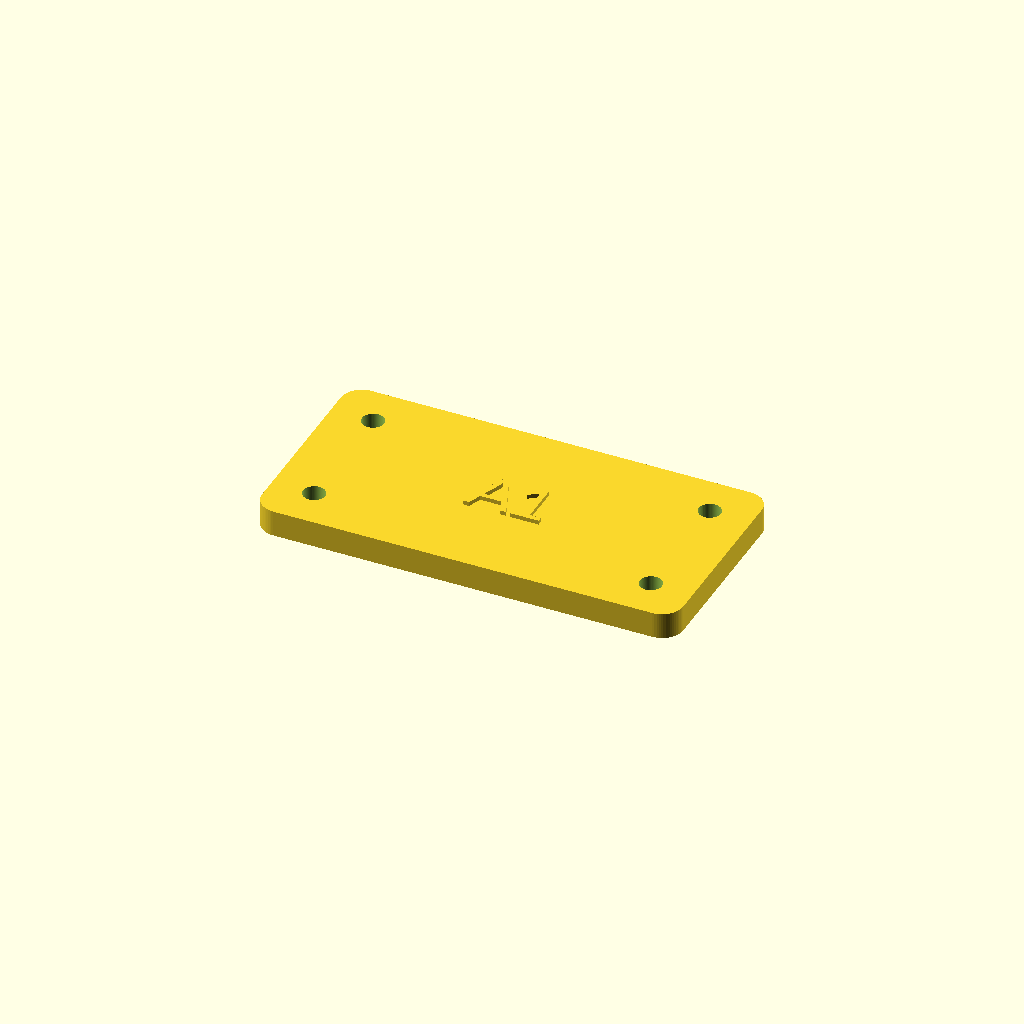
Cell 1: rendered with the file's own defaults.
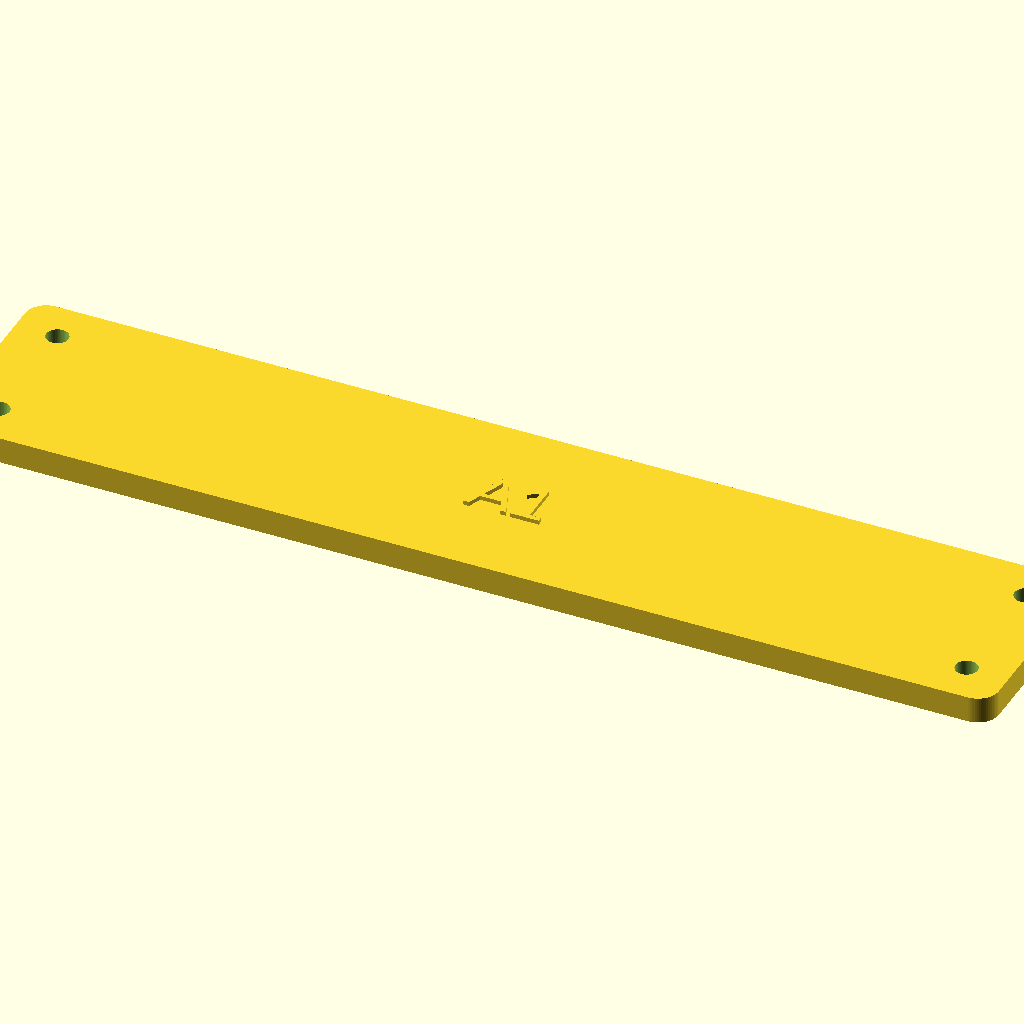
Cell 2: the same model with plate_w = 200.
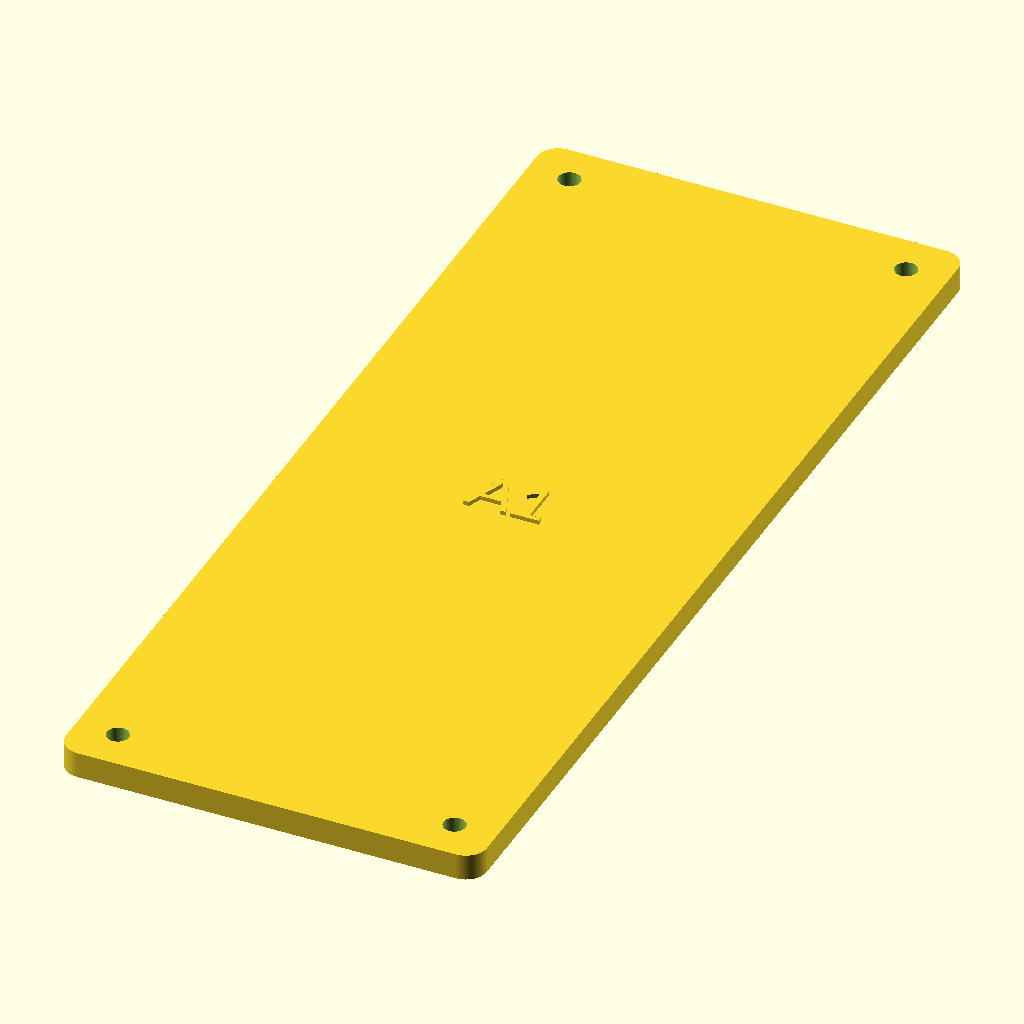
Cell 3: the same model with plate_d = 200.
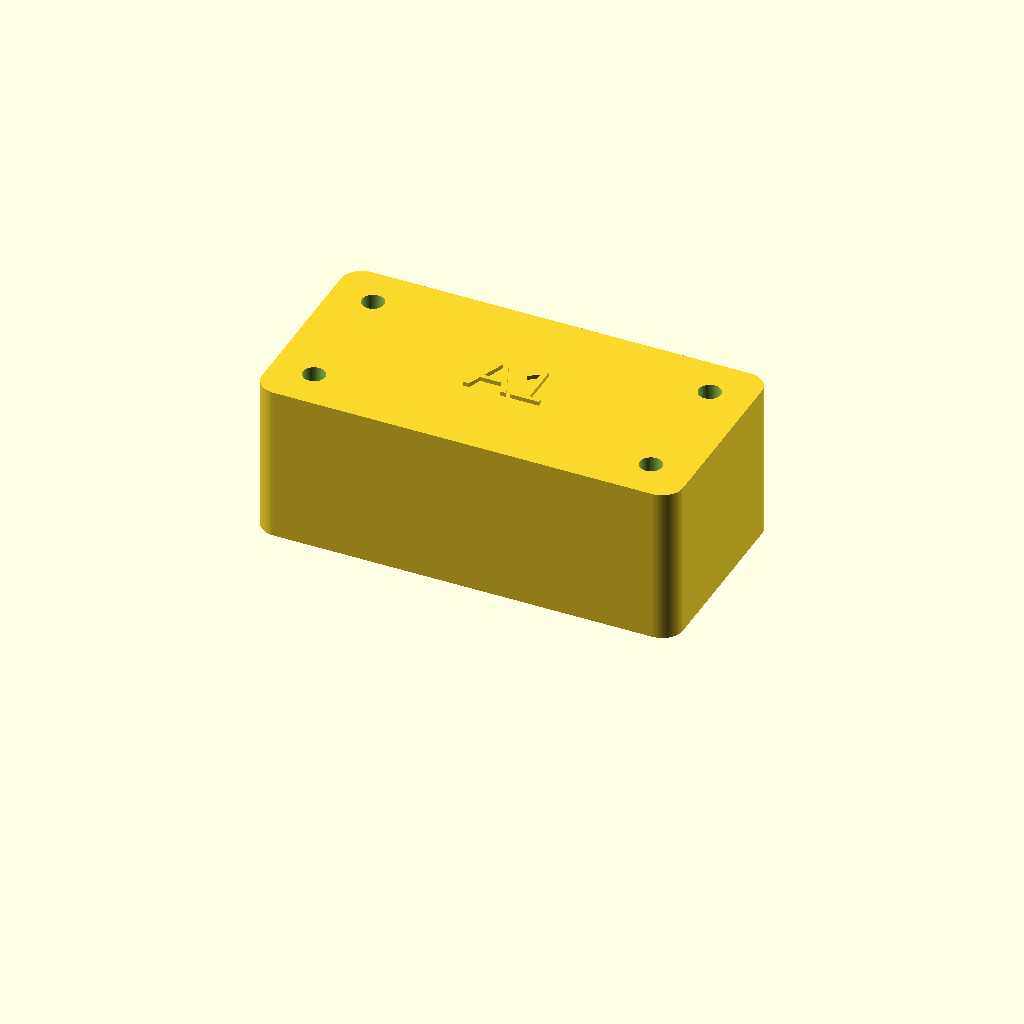
Cell 4: the same model with plate_t = 30.
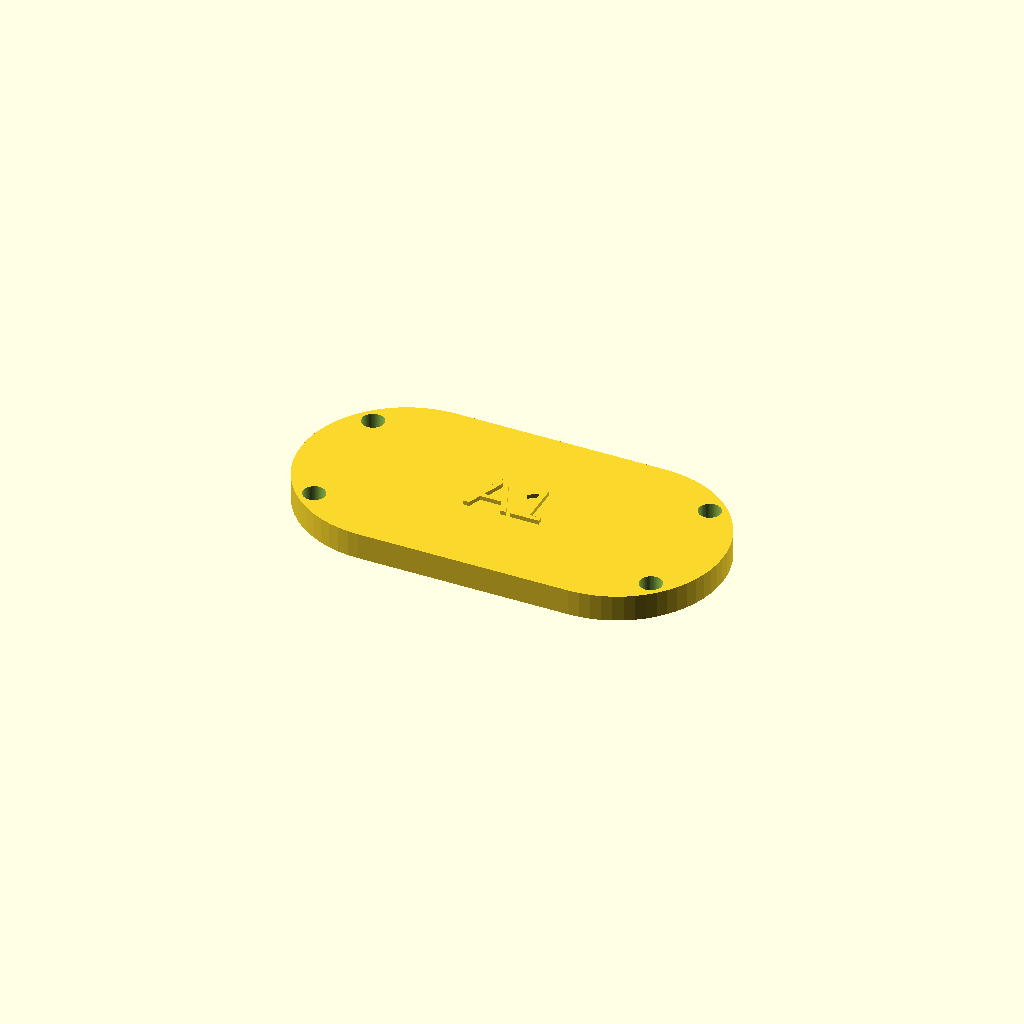
Cell 5 — corner_r set to 20, the other parameters unchanged.
All cells are drawn from one camera (rotation 55°, 0°, 25°, orthographic, colour scheme Cornfield), so only the parameter changes between them.
Source of the model, skills/making/openscad-parametric-generation/examples/mounting_plate/model.scad:
/*
Model: Example rounded mounting plate with four through holes and raised label
Units: millimetres
Export: Render (F6), then export STL/3MF
*/

/* [Dimensions] */
plate_w = 80; // [20:1:200]
plate_d = 40; // [20:1:200]
plate_t = 5; // [1:0.5:30]
corner_r = 4; // [0:0.5:20]

/* [Holes] */
hole_d = 4.2; // [1:0.1:20]
hole_inset = 8; // [3:0.5:40]

/* [Label] */
add_label = true;
label_text = "A1";
label_size = 9; // [4:1:30]
label_height = 0.8; // [0.2:0.1:3]

/* [Hidden] */
eps = 0.01;
$fn = 64;

safe_corner_r = min(corner_r, min(plate_w, plate_d) / 2 - eps);

assert(plate_w > 0, "plate_w must be positive");
assert(plate_d > 0, "plate_d must be positive");
assert(plate_t > 0, "plate_t must be positive");
assert(hole_d > 0, "hole_d must be positive");
assert(hole_inset > hole_d / 2, "hole_inset must keep holes inside plate");
assert(plate_w > 2 * hole_inset, "plate_w too small for hole_inset");
assert(plate_d > 2 * hole_inset, "plate_d too small for hole_inset");
assert(safe_corner_r >= 0, "corner_r too large for plate dimensions");
assert(label_height > 0, "label_height must be positive");

module rounded_rect_2d(w, d, r) {
    if (r <= eps)
        square([w, d], center = true);
    else
        offset(r = r)
            offset(delta = -r)
                square([w, d], center = true);
}

module plate_body() {
    linear_extrude(height = plate_t)
        rounded_rect_2d(plate_w, plate_d, safe_corner_r);
}

module four_corner_positions() {
    for (x = [-plate_w / 2 + hole_inset, plate_w / 2 - hole_inset])
    for (y = [-plate_d / 2 + hole_inset, plate_d / 2 - hole_inset])
        translate([x, y, 0])
            children();
}

module hole_cutters() {
    four_corner_positions()
        translate([0, 0, -eps])
            cylinder(h = plate_t + 2 * eps, d = hole_d);
}

module raised_label() {
    translate([0, 0, plate_t - eps])
        linear_extrude(height = label_height + eps)
            text(label_text, size = label_size, halign = "center", valign = "center");
}

module model() {
    union() {
        difference() {
            plate_body();
            hole_cutters();
        }
        if (add_label)
            raised_label();
    }
}

model();
Customizer parameters (derived from the source; name, type, default, range or options):
plate_w: number, default 80, range 20 to 200, step 1
plate_d: number, default 40, range 20 to 200, step 1
plate_t: number, default 5, range 1 to 30, step 0.5
corner_r: number, default 4, range 0 to 20, step 0.5
hole_d: number, default 4.2, range 1 to 20, step 0.1
hole_inset: number, default 8, range 3 to 40, step 0.5
add_label: bool, default true
label_text: string, default "A1"
label_size: number, default 9, range 4 to 30, step 1
label_height: number, default 0.8, range 0.2 to 3, step 0.1
